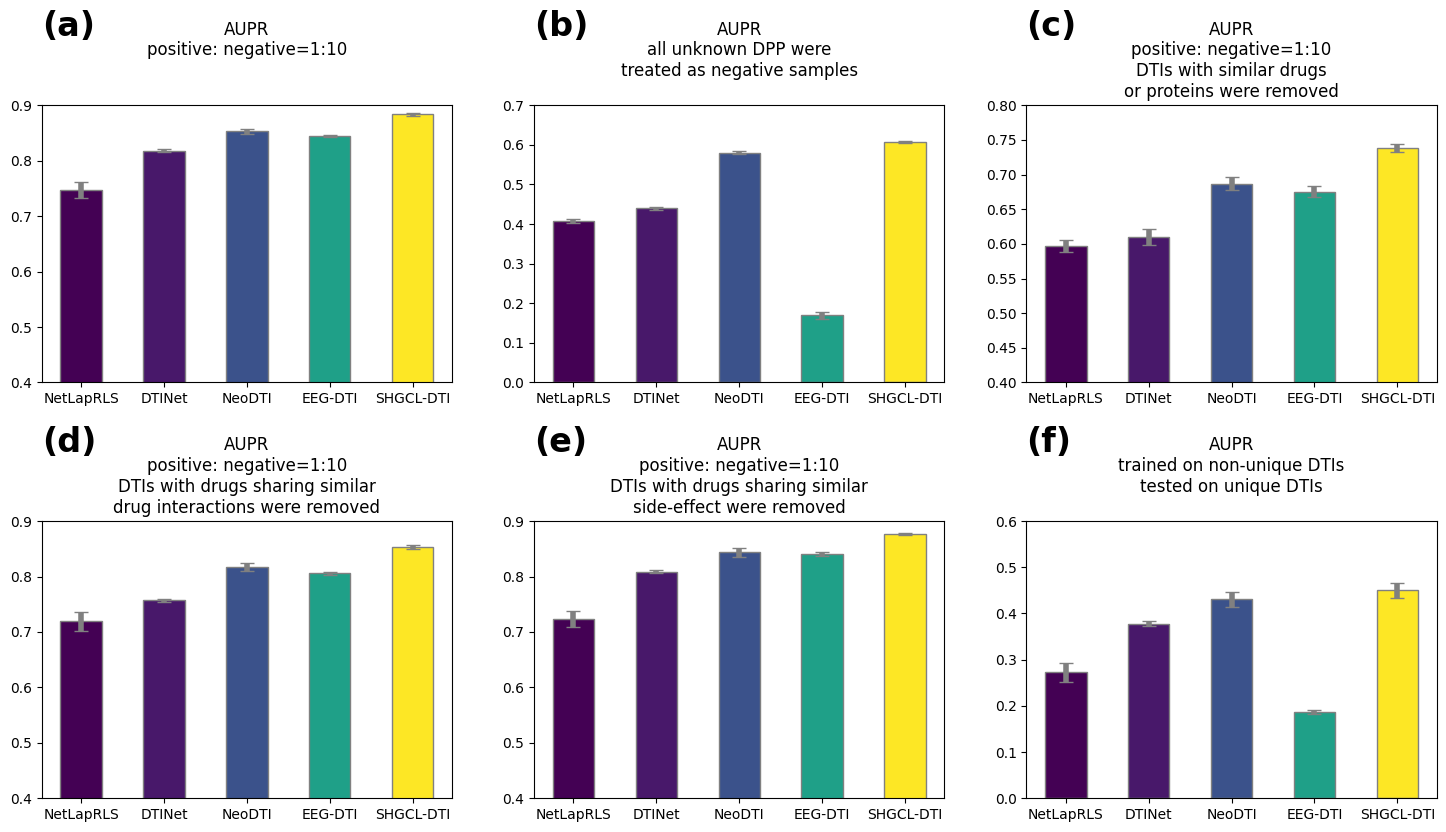

Generate this figure with matplotlib: (Note: this script raises an exception after producing the figure.)
import matplotlib.pyplot as plt
import numpy as np
from matplotlib import cm


class PicDrawer():
    def __init__(self, dir='pic/sens.svg', x_size=18, y_size=9):
        self.x_size = x_size
        self.y_size = y_size
        self.dic = dir
        self.number = 0

    def _getColor(self, bar_number: int) -> list:
        x = np.arange(bar_number)
        y = x ** 2
        norm = plt.Normalize(y.min(), y.max())
        norm_y = norm(y)
        map_vir = cm.get_cmap(name='viridis')
        color = map_vir(norm_y)
        return color

    def _getColorTwo(self):
        return ['black', 'red']

    def _getLabel(self):
        return ['AUROC', 'AUPR']

    def _getAxs(self, row, col, dtype):
        axs = [plt.subplot(row, col, i + 1) for i in range(row * col)]
        if dtype == 'double':
            grid = plt.GridSpec(2, 3, wspace=0.5, hspace=0.5)
            axs = [plt.subplot(grid[0, 0]),
                   plt.subplot(grid[0, 1:3]),
                   plt.subplot(grid[1, 0]),
                   plt.subplot(grid[1, 1:3])]
        return axs

    def drawMult(self, row, col, x_data_list, y_data_list, low_list, high_list, std_err_list, title_list, dtype,
                 isNumber):
        plt.rcParams['font.sans-serif'] = ['Microsoft YaHei']
        plt.rcParams['axes.unicode_minus'] = False
        plt.figure(figsize=(self.x_size, self.y_size))
        plt.subplots_adjust(wspace=0.2, hspace=0.5)
        drawFunc = self._drawBars
        if dtype == 'bar':
            drawFunc = self._drawBars
        elif dtype == 'errorbar':
            drawFunc = self._drawErrorBars
        elif dtype == 'double':
            drawFunc = self._drawDoubleBar
        axs = self._getAxs(row, col, dtype)
        for i in range(row * col):
            if std_err_list is None or len(std_err_list) == 0:
                drawFunc(axs[i], x_data_list[i], y_data_list[i], low_list[i], high_list[i], title_list[i], isNumber)
            else:
                drawFunc(axs[i], x_data_list[i], y_data_list[i], low_list[i], high_list[i], title_list[i], isNumber,
                         std_err_list[i])
        plt.savefig(self.dic, format='svg')
        plt.show()
        self.number = 0

    def _drawBars(self, ax, x_data: list, y_data: list, low, high, subtitle, isNumber=True, sd=None):
        color = self._getColor(len(x_data))
        plt.sca(ax)
        ax.set_title(subtitle)
        if isNumber:
            plt.text(0, 1.25, '(' + chr(97 + self.number) + ')', transform=ax.transAxes,
                     fontdict={'family': 'SimHei', 'size': 24, 'weight': 'bold'})
            self.number += 1
        error_params = dict(elinewidth=4, ecolor='grey', capsize=5)
        plt.bar(x_data, y_data, 0.5, color=color, edgecolor='grey', yerr=sd, error_kw=error_params)
        plt.ylim(low, high)
        if sd is None or len(sd) == 0:
            for a, b in zip(x_data, y_data):
                plt.text(a, b, '%.4f' % b, ha='center', va='bottom')

    def _drawErrorBars(self, ax, x_data: list, y_data: list, low, high, subtitle, isNumber=True, sd_list=None):
        plt.sca(ax)
        ax.set_title(subtitle)
        if isNumber:
            plt.text(0, 1.03, '(' + chr(97 + self.number) + ')', transform=ax.transAxes,
                     fontdict={'family': 'SimHei', 'size': 24, 'weight': 'bold'})
            self.number += 1
        colors = self._getColorTwo()
        labels = self._getLabel()
        for y, sd, color, label in zip(y_data, sd_list, colors, labels):
            plt.errorbar(x_data, y, yerr=sd, elinewidth=2, capsize=4, ecolor=color, color=color, label=label)
        plt.ylim(low, high)
        plt.legend()
        if sd_list is None or len(sd_list) == 0:
            for a, b in zip(x_data, y_data):
                plt.text(a, b, '%.4f' % b, ha='center', va='bottom')

    def _drawDoubleBar(self, ax, x_data: list, y_data: list, low, high, subtitle, isNumber, sd_list=None):
        color = self._getColor(6)
        plt.sca(ax)
        bar_width = 0.25
        ax.set_title(subtitle)
        ax.autoscale(enable=True)
        if isNumber:
            plt.text(0, 1.25, '(' + chr(97 + self.number) + ')', transform=ax.transAxes,
                     fontdict={'family': 'SimHei', 'size': 24, 'weight': 'bold'})
            self.number += 1
        pos = np.arange(len(y_data[0]))
        error_params = dict(elinewidth=4, ecolor='grey', capsize=5)
        plt.bar(pos, y_data[0], bar_width, color=[color[3]], label='AUROC', yerr=sd_list[0], edgecolor='grey',
                error_kw=error_params)
        plt.bar(pos + bar_width, y_data[1], bar_width, color=[color[4]], label='AUPR', yerr=sd_list[1],
                edgecolor='grey',
                error_kw=error_params)
        plt.legend()
        plt.xticks(pos + bar_width / 2, x_data)
        plt.ylim(low, high)
        return 0


def getSensitivityLayers():
    row = 1
    col = 1
    x_data_list = [['1', '2', '3']]
    y_data_list = [[[0.9550, 0.9582, 0.9548],
                    [0.8765, 0.8838, 0.8775]]]
    low_list = [0.8]
    high_list = [1]
    std_err = [[[0.0015, 0.0016, 0.0017],
                [0.0018, 0.0023, 0.0030]]]
    title_list = ['Different choices of GCN layers']
    return row, col, x_data_list, y_data_list, low_list, high_list, std_err, title_list, 'errorbar', False


def getSensitivityDims():
    row = 1
    col = 1
    x_data_list = [['512', '768', '1024', '1536', '2048', '3072']]
    y_data_list = [[[0.9562, 0.9574, 0.9581, 0.9573, 0.9582, 0.9586],
                    [0.8727, 0.8777, 0.8798, 0.8814, 0.8838, 0.8821]]]
    low_list = [0.8]
    high_list = [1]
    std_err = [[[0.0011, 0.0013, 0.0011, 0.0013, 0.0016, 0.0009],
                [0.0013, 0.0025, 0.0019, 0.0019, 0.0023, 0.0018]]]
    title_list = ['Different choices of hidden dims']
    return row, col, x_data_list, y_data_list, low_list, high_list, std_err, title_list, 'errorbar', False


def getSensitivity():
    row = 1
    col = 2
    x_data_list = [['1', '2', '3'], ['512', '768', '1024', '1536', '2048', '3072']]
    y_data_list = [[[0.9550, 0.9582, 0.9548],
                    [0.8765, 0.8838, 0.8775]],
                   [[0.9562, 0.9574, 0.9581, 0.9573, 0.9582, 0.9586],
                    [0.8727, 0.8777, 0.8798, 0.8814, 0.8838, 0.8821]]]
    low_list = [0.8, 0.8]
    high_list = [1, 1]
    std_err = [[[0.0015, 0.0016, 0.0017],
                [0.0018, 0.0023, 0.0030]],
               [[0.0011, 0.0013, 0.0011, 0.0013, 0.0016, 0.0009],
                [0.0013, 0.0025, 0.0019, 0.0019, 0.0023, 0.0018]]]
    title_list = ['Different choices of GCN layers', 'Different choices of hidden dims']
    return row, col, x_data_list, y_data_list, low_list, high_list, std_err, title_list, 'errorbar', True


def getCompareAuc():
    row = 2
    col = 3
    x_data_list = [['NetLapRLS', 'DTINet', 'NeoDTI', 'EEG-DTI', 'SHGCL-DTI'] * 1] * 6
    y_data_list = [[0.9057, 0.9158, 0.9458, 0.9517, 0.9582],
                   [0.8893, 0.9070, 0.9147, 0.9524, 0.9232],
                   [0.8706, 0.8408, 0.8912, 0.8820, 0.9098],
                   [0.8978, 0.9063, 0.9329, 0.9368, 0.9483],
                   [0.8968, 0.9129, 0.9441, 0.9476, 0.9532],
                   [0.7485, 0.6752, 0.7373, 0.7045, 0.7615]]
    low_list = [0.4, 0.4, 0.4, 0.4, 0.4, 0.4]
    high_list = [1, 1, 1, 1, 1, 1]
    std_err = [[0.0080, 0.0019, 0.0018, 0.0011, 0.0016],
               [0.0016, 0.0020, 0.0039, 0.0008, 0.0024],
               [0.0041, 0.0035, 0.0032, 0.0061, 0.0023],
               [0.0101, 0.0024, 0.0038, 0.0015, 0.0016],
               [0.0050, 0.0015, 0.0021, 0.0016, 0.0019],
               [0.0328, 0.0026, 0.0093, 0.0061, 0.0081]]
    title_list = ['AUROC\npositive: negative=1:10\n \n ',
                  'AUROC\nall unknown DPP were\ntreated as negative samples\n ',
                  'AUROC\npositive: negative=1:10\nDTIs with similar drugs\nor proteins were removed',
                  'AUROC\npositive: negative=1:10\nDTIs with drugs sharing similar\ndrug interactions were removed',
                  'AUROC\npositive: negative=1:10\nDTIs with drugs sharing similar\nside-effect were removed',
                  'AUROC\ntrained on non-unique DTIs\ntested on unique DTIs\n ']
    return row, col, x_data_list, y_data_list, low_list, high_list, std_err, title_list, 'bar', True


def getCompareAupr():
    row = 2
    col = 3
    x_data_list = [['NetLapRLS', 'DTINet', 'NeoDTI', 'EEG-DTI', 'SHGCL-DTI'] * 1] * 6
    y_data_list = [[0.7474, 0.8183, 0.8528, 0.8442, 0.8838],
                   [0.4077, 0.4402, 0.5806, 0.1698, 0.6075],
                   [0.5967, 0.6099, 0.6868, 0.6753, 0.7382],
                   [0.7196, 0.7573, 0.8171, 0.8057, 0.8525],
                   [0.7233, 0.8090, 0.8438, 0.8402, 0.8764],
                   [0.2726, 0.3778, 0.4304, 0.1867, 0.4505]]
    low_list = [0.4, 0, 0.4, 0.4, 0.4, 0]
    high_list = [0.9, 0.7, 0.8, 0.9, 0.9, 0.6]
    std_err = [[0.0140, 0.0026, 0.0042, 0.0021, 0.0023],
               [0.0060, 0.0037, 0.0044, 0.0091, 0.0029],
               [0.0085, 0.0117, 0.0097, 0.0083, 0.0058],
               [0.0172, 0.0029, 0.0069, 0.0021, 0.0037],
               [0.0140, 0.0023, 0.0078, 0.0032, 0.0021],
               [0.0202, 0.0057, 0.0157, 0.0047, 0.0164]]
    title_list = ['AUPR\npositive: negative=1:10\n \n ',
                  'AUPR\nall unknown DPP were\ntreated as negative samples\n ',
                  'AUPR\npositive: negative=1:10\nDTIs with similar drugs\nor proteins were removed',
                  'AUPR\npositive: negative=1:10\nDTIs with drugs sharing similar\ndrug interactions were removed',
                  'AUPR\npositive: negative=1:10\nDTIs with drugs sharing similar\nside-effect were removed',
                  'AUPR\ntrained on non-unique DTIs\ntested on unique DTIs\n ']
    return row, col, x_data_list, y_data_list, low_list, high_list, std_err, title_list, 'bar', True


def getRoubest():
    row = 2
    col = 2
    x_data_list = [['all network', 'Remove side-effect\nassociation network'],
                   ['all network', 'remove DDI network', 'remo PPI network', 'remove both'],
                   ['all network', 'Remove disease\nassociation network'],
                   ['all network', 'remove drug\nsimilarity network', 'remove protein\nsimilarity network',
                    'remove both']]
    y_data_list = [[[0.9582, 0.9564], [0.8838, 0.8802]],
                   [[0.9582, 0.9580, 0.9537, 0.9534], [0.8838, 0.8822, 0.8684, 0.8677]],
                   [[0.9582, 0.9442], [0.8838, 0.8580]],
                   [[0.9582, 0.9572, 0.9588, 0.9577], [0.8838, 0.8817, 0.8817, 0.8799]]]
    low_list = [0.8, 0.8, 0.8, 0.8]
    high_list = [1, 1, 1, 1]
    std_err = [[[0.0016, 0.0018, ], [0.0023, 0.0019]],
               [[0.0016, 0.0010, 0.0014, 0.0011], [0.0023, 0.0013, 0.0017, 0.0017]],
               [[0.0016, 0.0023], [0.0019, 0.0018]],
               [[0.0016, 0.0011, 0.0014, 0.0006], [0.0023, 0.0013, 0.0023, 0.0017]]]
    title_list = ['Remove side-effect\nassociation network',
                  'Remove drug and\nprotein interaction networks',
                  'Remove disease\nassociation network',
                  'Remove drug and\nprotein similarity networks']
    return row, col, x_data_list, y_data_list, low_list, high_list, std_err, title_list, 'double', True


def getDefault(func=None):
    if func is not None:
        return func()
    row = 2
    col = 1
    x_data_list = [['test1', 'niu2', 'buniu3', 'exp4'], ['test1', 'niu2', 'buniu3', 'exp4']]
    y_data_list = [[0.4, 0.3, 0.1, 0.2], [0.1, 0.2, 0.3, 0.9]]
    low_list = [0, 0, 0, 0]
    high_list = [1, 1, 1, 1]
    title_list = ['1', '1']
    return row, col, x_data_list, y_data_list, low_list, high_list, None, title_list, 'bar'


if __name__ == '__main__':
    r, c, x_list, y_list, l_list, h_list, e_list, t_list, dtype, isN = getDefault(getCompareAupr)
    drawer = PicDrawer(x_size=18, y_size=9,dir='pic/compareAupr.svg')
    drawer.drawMult(r, c, x_list, y_list, l_list, h_list, e_list, t_list, dtype, isN)
